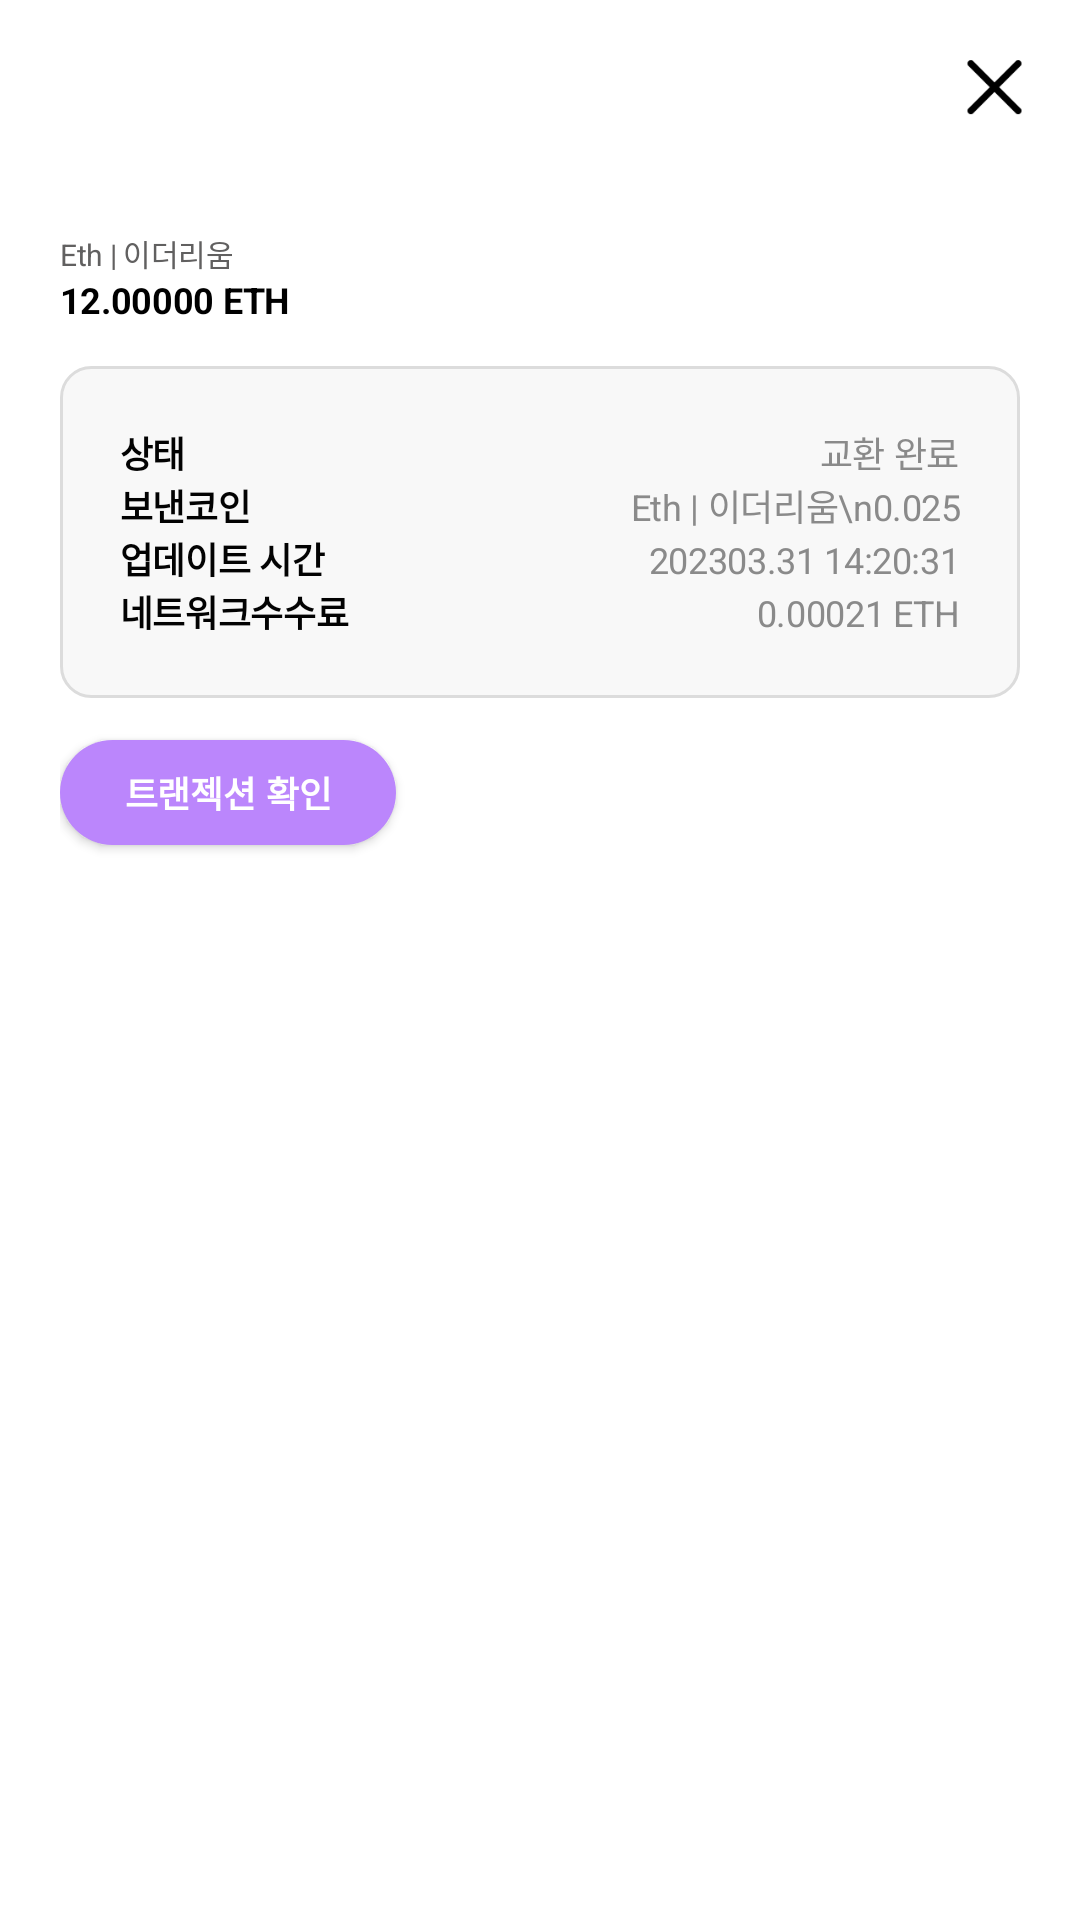

Reconstruct the res/layout file that produces this screen, plus the resources it refers to.
<!-- AndroidManifest.xml: application theme Base.Theme.Mobile -->
<!-- res/layout/activity_token_transact_history_detail.xml -->
<?xml version="1.0" encoding="utf-8"?>
<androidx.appcompat.widget.LinearLayoutCompat xmlns:android="http://schemas.android.com/apk/res/android"
    xmlns:tools="http://schemas.android.com/tools"
    android:layout_width="match_parent"
    android:layout_height="match_parent"
    tools:context=".activitys.TokenTransactHistoryDetailActivity">

    <LinearLayout
        android:layout_width="match_parent"
        android:layout_height="match_parent"
        android:orientation="vertical">

        <LinearLayout
            android:layout_width="match_parent"
            android:layout_height="wrap_content"
            android:gravity="right">

            <ImageButton
                android:id="@+id/backBu"
                android:layout_width="57dp"
                android:layout_height="57dp"
                android:background="?attr/selectableItemBackground"
                android:padding="15dp"
                android:scaleType="fitCenter"
                android:src="@drawable/multiply"
                tools:ignore="SpeakableTextPresentCheck" />
        </LinearLayout>

        <LinearLayout
            android:layout_width="match_parent"
            android:layout_height="match_parent"
            android:layout_margin="20dp"
            android:orientation="vertical">

            <TextView
                android:id="@+id/tv_symbol_1"
                android:layout_width="wrap_content"
                android:layout_height="wrap_content"
                android:fontFamily="sans-serif"
                android:letterSpacing="-0.01"
                android:lineSpacingExtra="10sp"
                android:text="Eth | 이더리움"
                android:textColor="#616060"
                android:textSize="10sp"
                android:textStyle="normal" />

            <TextView
                android:id="@+id/tv_value_1"
                android:layout_width="wrap_content"
                android:layout_height="wrap_content"
                android:fontFamily="sans-serif"
                android:letterSpacing="-0.01"
                android:lineSpacingExtra="13sp"
                android:text="12.00000 ETH"
                android:textColor="#000000"
                android:textSize="12sp"
                android:textStyle="bold" />

            <LinearLayout
                android:layout_width="match_parent"
                android:layout_height="wrap_content"
                android:layout_marginTop="14dp"
                android:background="@drawable/wallet_add_gray_round"
                android:orientation="vertical"
                android:padding="20dp">

                <LinearLayout
                    android:layout_width="wrap_content"
                    android:layout_height="wrap_content">

                    <TextView
                        android:layout_width="wrap_content"
                        android:layout_height="wrap_content"
                        android:fontFamily="sans-serif"
                        android:letterSpacing="-0.01"
                        android:lineSpacingExtra="8sp"
                        android:text="상태"
                        android:textColor="#020202"
                        android:textSize="12sp"
                        android:textStyle="bold" />

                    <View
                        android:layout_width="0dp"
                        android:layout_height="0dp"
                        android:layout_weight="1" />

                    <TextView
                        android:id="@+id/tv_state"
                        android:layout_width="wrap_content"
                        android:layout_height="match_parent"
                        android:fontFamily="sans-serif"
                        android:letterSpacing="-0.01"
                        android:lineSpacingExtra="8sp"
                        android:text="교환 완료"
                        android:textColor="#8a8a8a"
                        android:textSize="12sp"
                        android:textStyle="normal" />
                </LinearLayout>

                <LinearLayout
                    android:layout_width="wrap_content"
                    android:layout_height="wrap_content">

                    <TextView
                        android:layout_width="wrap_content"
                        android:layout_height="wrap_content"
                        android:fontFamily="sans-serif"
                        android:letterSpacing="-0.01"
                        android:lineSpacingExtra="8sp"
                        android:text="보낸코인"
                        android:textColor="#020202"
                        android:textSize="12sp"
                        android:textStyle="bold" />

                    <View
                        android:layout_width="0dp"
                        android:layout_height="0dp"
                        android:layout_weight="1" />

                    <TextView
                        android:id="@+id/tv_symbol_2"
                        android:layout_width="wrap_content"
                        android:layout_height="wrap_content"
                        android:fontFamily="sans-serif"
                        android:letterSpacing="-0.01"
                        android:lineSpacingExtra="8sp"
                        android:text="Eth | 이더리움\n0.025"
                        android:textAlignment="textEnd"
                        android:textColor="#8a8a8a"
                        android:textSize="12sp"
                        android:textStyle="normal" />
                </LinearLayout>

                <LinearLayout
                    android:layout_width="wrap_content"
                    android:layout_height="wrap_content"
                    android:visibility="gone">

                    <TextView
                        android:layout_width="wrap_content"
                        android:layout_height="wrap_content"
                        android:fontFamily="sans-serif"
                        android:letterSpacing="-0.01"
                        android:lineSpacingExtra="8sp"
                        android:text="받은코인"
                        android:textColor="#020202"
                        android:textSize="12sp"
                        android:textStyle="bold" />

                    <View
                        android:layout_width="0dp"
                        android:layout_height="0dp"
                        android:layout_weight="1" />

                    <TextView
                        android:layout_width="wrap_content"
                        android:layout_height="wrap_content"
                        android:fontFamily="sans-serif"
                        android:letterSpacing="-0.01"
                        android:lineSpacingExtra="8sp"
                        android:text="USD | 이더리움 \n 12.00000"
                        android:textAlignment="textEnd"
                        android:textColor="#8a8a8a"
                        android:textSize="12sp"
                        android:textStyle="normal" />
                </LinearLayout>

                <LinearLayout
                    android:layout_width="wrap_content"
                    android:layout_height="wrap_content">

                    <TextView
                        android:layout_width="wrap_content"
                        android:layout_height="wrap_content"
                        android:fontFamily="sans-serif"
                        android:letterSpacing="-0.01"
                        android:lineSpacingExtra="8sp"
                        android:text="업데이트 시간"
                        android:textColor="#020202"
                        android:textSize="12sp"
                        android:textStyle="bold" />

                    <View
                        android:layout_width="0dp"
                        android:layout_height="0dp"
                        android:layout_weight="1" />

                    <TextView
                        android:id="@+id/tv_date"
                        android:layout_width="wrap_content"
                        android:layout_height="wrap_content"
                        android:fontFamily="sans-serif"
                        android:letterSpacing="-0.01"
                        android:lineSpacingExtra="8sp"
                        android:text="202303.31 14:20:31"
                        android:textColor="#8a8a8a"
                        android:textSize="12sp"
                        android:textStyle="normal" />
                </LinearLayout>

                <LinearLayout
                    android:layout_width="wrap_content"
                    android:layout_height="wrap_content">

                    <TextView
                        android:layout_width="wrap_content"
                        android:layout_height="wrap_content"
                        android:fontFamily="sans-serif"
                        android:letterSpacing="-0.01"
                        android:lineSpacingExtra="8sp"
                        android:text="네트워크수수료"
                        android:textColor="#020202"
                        android:textSize="12sp"
                        android:textStyle="bold" />

                    <View
                        android:layout_width="0dp"
                        android:layout_height="0dp"
                        android:layout_weight="1" />

                    <TextView
                        android:id="@+id/tv_gas"
                        android:layout_width="wrap_content"
                        android:layout_height="wrap_content"
                        android:fontFamily="sans-serif"
                        android:letterSpacing="-0.01"
                        android:lineSpacingExtra="8sp"
                        android:text="0.00021 ETH"
                        android:textColor="#8a8a8a"
                        android:textSize="12sp"
                        android:textStyle="normal" />
                </LinearLayout>

            </LinearLayout>

            <Button
                android:id="@+id/btn_tx"
                android:layout_width="112dp"
                android:layout_marginTop="14dp"
                android:layout_height="35dp"
                android:background="@drawable/backgroud_gray"
                android:enabled="true"
                android:fontFamily="sans-serif-smallcaps"
                android:letterSpacing="-0.01"
                android:lineSpacingExtra="3sp"
                android:text="트랜젝션 확인"
                android:textColor="#ffffff"
                android:textSize="12sp"
                android:textStyle="bold" />
        </LinearLayout>

    </LinearLayout>
</androidx.appcompat.widget.LinearLayoutCompat>
<!-- resources referenced by this layout -->
<resources>
  <!-- drawable backgroud_gray (drawable) -->
  <?xml version="1.0" encoding="utf-8"?>
  <selector xmlns:android="http://schemas.android.com/apk/res/android">
      <item android:state_enabled="false">
          <shape android:padding="10dp" android:shape="rectangle">
              <solid android:color="#979797" />
              <corners android:bottomLeftRadius="20dp" android:bottomRightRadius="20dp" android:topLeftRadius="20dp" android:topRightRadius="20dp" />
          </shape>
      </item>
      <item android:state_enabled="true">
          <shape android:padding="10dp" android:shape="rectangle">
              <solid android:color="@color/purple_200" />
              <corners android:bottomLeftRadius="20dp" android:bottomRightRadius="20dp" android:topLeftRadius="20dp" android:topRightRadius="20dp" />
          </shape>
      </item>
  
  </selector>
  <!-- drawable multiply: png bitmap (drawable, 392 bytes) -->
  <!-- drawable wallet_add_gray_round (drawable) -->
  <?xml version="1.0" encoding="utf-8"?>
  <shape xmlns:android="http://schemas.android.com/apk/res/android"
      android:shape="rectangle" android:thickness="0dp">
      <solid android:color="#f8f8f8"/>
      
      <corners android:bottomRightRadius="10dp"
          android:bottomLeftRadius="10dp"
          android:topLeftRadius="10dp"
          android:topRightRadius="10dp"/>
      <stroke
          android:width="1dp"
          android:color="#dcdcdc" />
  </shape>
  <style name="Base.Theme.Mobile" parent="Theme.MaterialComponents.Light.NoActionBar">
          
          <item name="colorPrimary">@color/purple_500</item>
          <item name="colorPrimaryVariant">@color/purple_700</item>
          <item name="colorOnPrimary">@color/white</item>
          
          <item name="colorSecondary">@color/teal_200</item>
          <item name="colorSecondaryVariant">@color/teal_700</item>
          <item name="colorOnSecondary">@color/black</item>
          
          <item name="android:statusBarColor">?attr/colorPrimaryVariant</item>
          
      </style>
  <color name="purple_200">#FFBB86FC</color>
  <color name="purple_500">#FF6200EE</color>
  <color name="purple_700">#FF3700B3</color>
  <color name="white">#FFFFFFFF</color>
  <color name="teal_200">#FF03DAC5</color>
  <color name="teal_700">#FF018786</color>
  <color name="black">#FF000000</color>
</resources>
